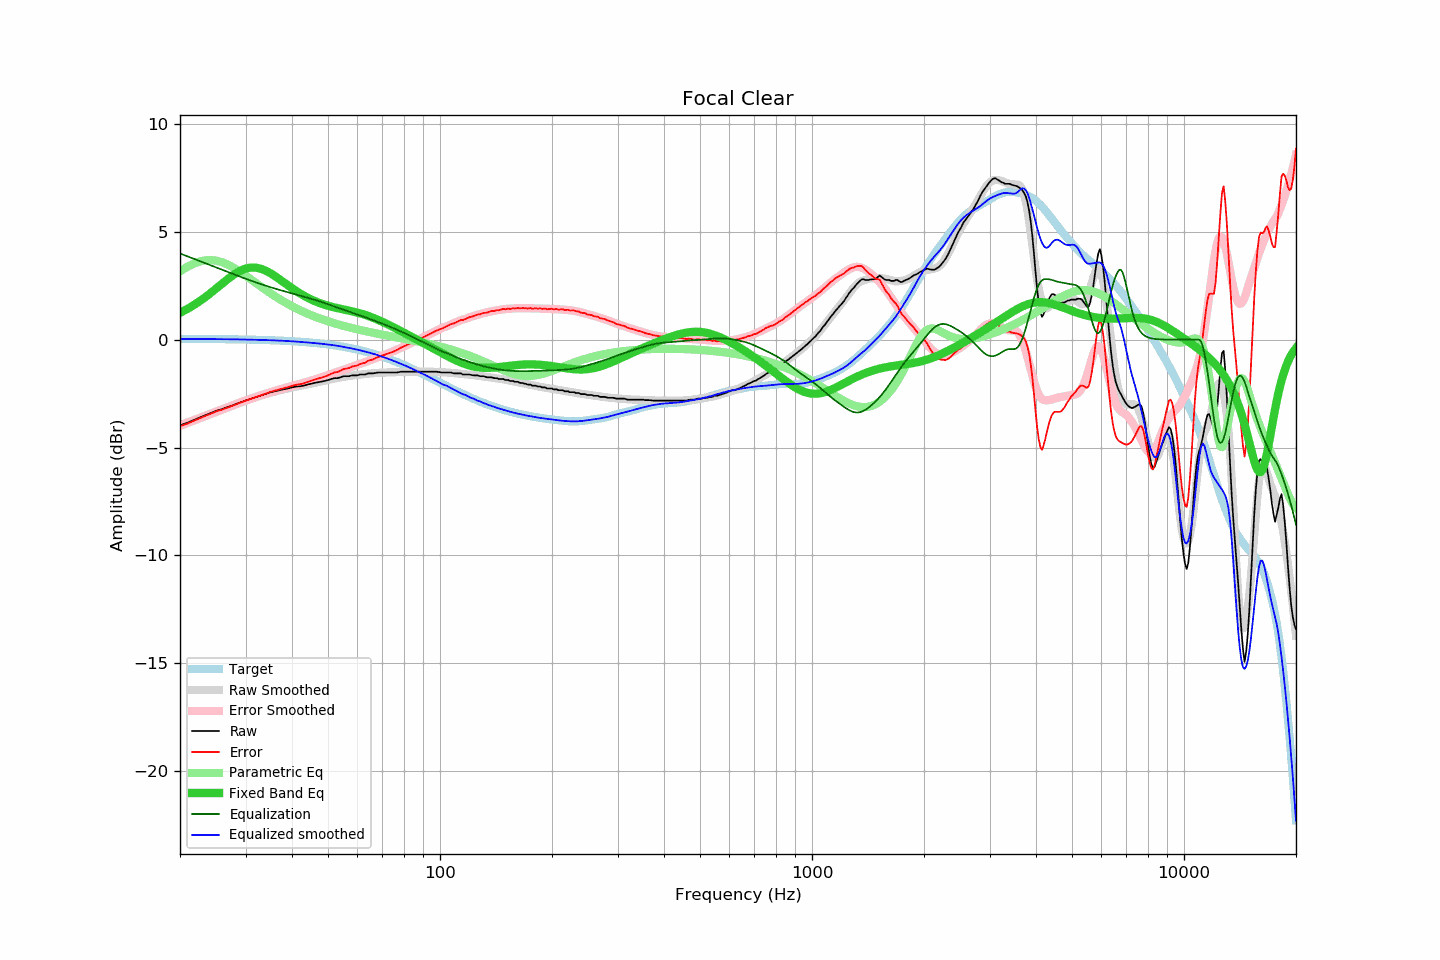

The file beside this chart, header and first rows:
frequency, raw, error, smoothed, error_smoothed, equalization, parametric_eq, equalized_raw, equalized_smoothed, target
20, -3.97, -4.01, -3.96, -4.00, 4.00, 1.25, 0.02, 0.03, 0.04
21, -3.84, -3.88, -3.83, -3.86, 3.86, 1.44, 0.02, 0.03, 0.04
22, -3.69, -3.73, -3.69, -3.72, 3.72, 1.65, 0.03, 0.03, 0.04
23, -3.55, -3.59, -3.56, -3.60, 3.60, 1.88, 0.04, 0.03, 0.03
24, -3.42, -3.45, -3.44, -3.47, 3.47, 2.12, 0.05, 0.03, 0.03
25, -3.30, -3.33, -3.32, -3.35, 3.35, 2.37, 0.05, 0.03, 0.03
26, -3.21, -3.24, -3.21, -3.24, 3.24, 2.61, 0.02, 0.02, 0.02
27, -3.11, -3.13, -3.11, -3.13, 3.13, 2.84, 0.01, 0.02, 0.02
28, -3.01, -3.03, -3.01, -3.02, 3.02, 3.03, 0.01, 0.02, 0.02
29, -2.91, -2.93, -2.91, -2.92, 2.92, 3.19, 0.01, 0.01, 0.01
30, -2.82, -2.83, -2.82, -2.83, 2.83, 3.29, 0.01, 0.01, 0.01
31, -2.74, -2.75, -2.74, -2.74, 2.74, 3.34, -0.00, 0.00, 0.00
32, -2.66, -2.66, -2.66, -2.66, 2.66, 3.34, -0.01, -0.00, -0.00
33, -2.59, -2.58, -2.59, -2.58, 2.58, 3.29, -0.01, -0.01, -0.01
34, -2.52, -2.51, -2.52, -2.50, 2.50, 3.20, -0.02, -0.02, -0.02
35, -2.44, -2.42, -2.46, -2.44, 2.44, 3.08, -0.01, -0.03, -0.02
36, -2.39, -2.36, -2.40, -2.37, 2.37, 2.95, -0.02, -0.03, -0.03
37, -2.34, -2.30, -2.35, -2.31, 2.31, 2.81, -0.03, -0.04, -0.04
38, -2.30, -2.25, -2.30, -2.25, 2.25, 2.66, -0.05, -0.05, -0.05
39, -2.26, -2.20, -2.26, -2.20, 2.20, 2.52, -0.06, -0.06, -0.06
40, -2.21, -2.14, -2.22, -2.15, 2.15, 2.39, -0.07, -0.07, -0.07
41, -2.17, -2.09, -2.18, -2.10, 2.10, 2.26, -0.08, -0.09, -0.08
42, -2.16, -2.07, -2.15, -2.05, 2.05, 2.15, -0.12, -0.10, -0.09
43, -2.13, -2.03, -2.11, -2.00, 2.00, 2.05, -0.14, -0.11, -0.11
44, -2.08, -1.96, -2.08, -1.95, 1.95, 1.95, -0.13, -0.13, -0.12
45, -2.04, -1.91, -2.04, -1.90, 1.90, 1.87, -0.14, -0.14, -0.14
46, -2.00, -1.85, -2.01, -1.85, 1.85, 1.79, -0.15, -0.16, -0.15
47, -1.97, -1.81, -1.97, -1.80, 1.80, 1.73, -0.17, -0.17, -0.17
48, -1.94, -1.76, -1.94, -1.75, 1.75, 1.67, -0.20, -0.19, -0.18
49, -1.91, -1.71, -1.90, -1.69, 1.69, 1.62, -0.22, -0.21, -0.20
50, -1.87, -1.65, -1.87, -1.64, 1.64, 1.57, -0.23, -0.22, -0.22
51, -1.82, -1.58, -1.83, -1.59, 1.59, 1.53, -0.23, -0.24, -0.24
52, -1.78, -1.52, -1.80, -1.54, 1.54, 1.50, -0.24, -0.26, -0.26
53, -1.78, -1.50, -1.77, -1.49, 1.49, 1.46, -0.29, -0.28, -0.28
54, -1.74, -1.44, -1.75, -1.44, 1.44, 1.43, -0.30, -0.31, -0.31
55, -1.69, -1.36, -1.72, -1.39, 1.39, 1.40, -0.30, -0.33, -0.33
56, -1.69, -1.34, -1.70, -1.35, 1.35, 1.37, -0.35, -0.36, -0.35
57, -1.69, -1.31, -1.68, -1.30, 1.30, 1.35, -0.39, -0.38, -0.38
58, -1.65, -1.25, -1.66, -1.25, 1.25, 1.32, -0.40, -0.41, -0.41
59, -1.65, -1.22, -1.65, -1.21, 1.21, 1.29, -0.44, -0.44, -0.43
60, -1.65, -1.19, -1.63, -1.17, 1.17, 1.25, -0.49, -0.46, -0.46
61, -1.61, -1.12, -1.62, -1.12, 1.12, 1.22, -0.49, -0.49, -0.49
62, -1.61, -1.09, -1.60, -1.08, 1.08, 1.18, -0.53, -0.52, -0.52
63, -1.61, -1.06, -1.59, -1.04, 1.04, 1.15, -0.58, -0.55, -0.55
64, -1.56, -0.98, -1.58, -0.99, 0.99, 1.11, -0.57, -0.58, -0.58
65, -1.56, -0.95, -1.57, -0.95, 0.95, 1.06, -0.61, -0.62, -0.61
66, -1.56, -0.92, -1.56, -0.91, 0.91, 1.02, -0.66, -0.65, -0.65
67, -1.54, -0.86, -1.55, -0.87, 0.87, 0.97, -0.68, -0.68, -0.68
68, -1.52, -0.81, -1.54, -0.82, 0.82, 0.93, -0.70, -0.72, -0.72
69, -1.52, -0.77, -1.53, -0.78, 0.78, 0.88, -0.74, -0.75, -0.75
70, -1.52, -0.74, -1.53, -0.74, 0.74, 0.83, -0.78, -0.79, -0.79
71, -1.52, -0.70, -1.53, -0.70, 0.70, 0.78, -0.82, -0.83, -0.82
72, -1.52, -0.66, -1.52, -0.66, 0.66, 0.73, -0.87, -0.86, -0.86
73, -1.52, -0.62, -1.52, -0.61, 0.61, 0.68, -0.91, -0.90, -0.90
74, -1.52, -0.59, -1.51, -0.57, 0.57, 0.63, -0.95, -0.94, -0.94
75, -1.52, -0.55, -1.51, -0.53, 0.53, 0.58, -0.99, -0.98, -0.98
76, -1.52, -0.51, -1.51, -0.49, 0.49, 0.52, -1.03, -1.02, -1.01
77, -1.51, -0.46, -1.50, -0.45, 0.45, 0.47, -1.07, -1.06, -1.05
78, -1.49, -0.40, -1.50, -0.40, 0.40, 0.42, -1.09, -1.10, -1.09
79, -1.48, -0.35, -1.50, -0.36, 0.36, 0.37, -1.12, -1.14, -1.13
... 553 more rows
